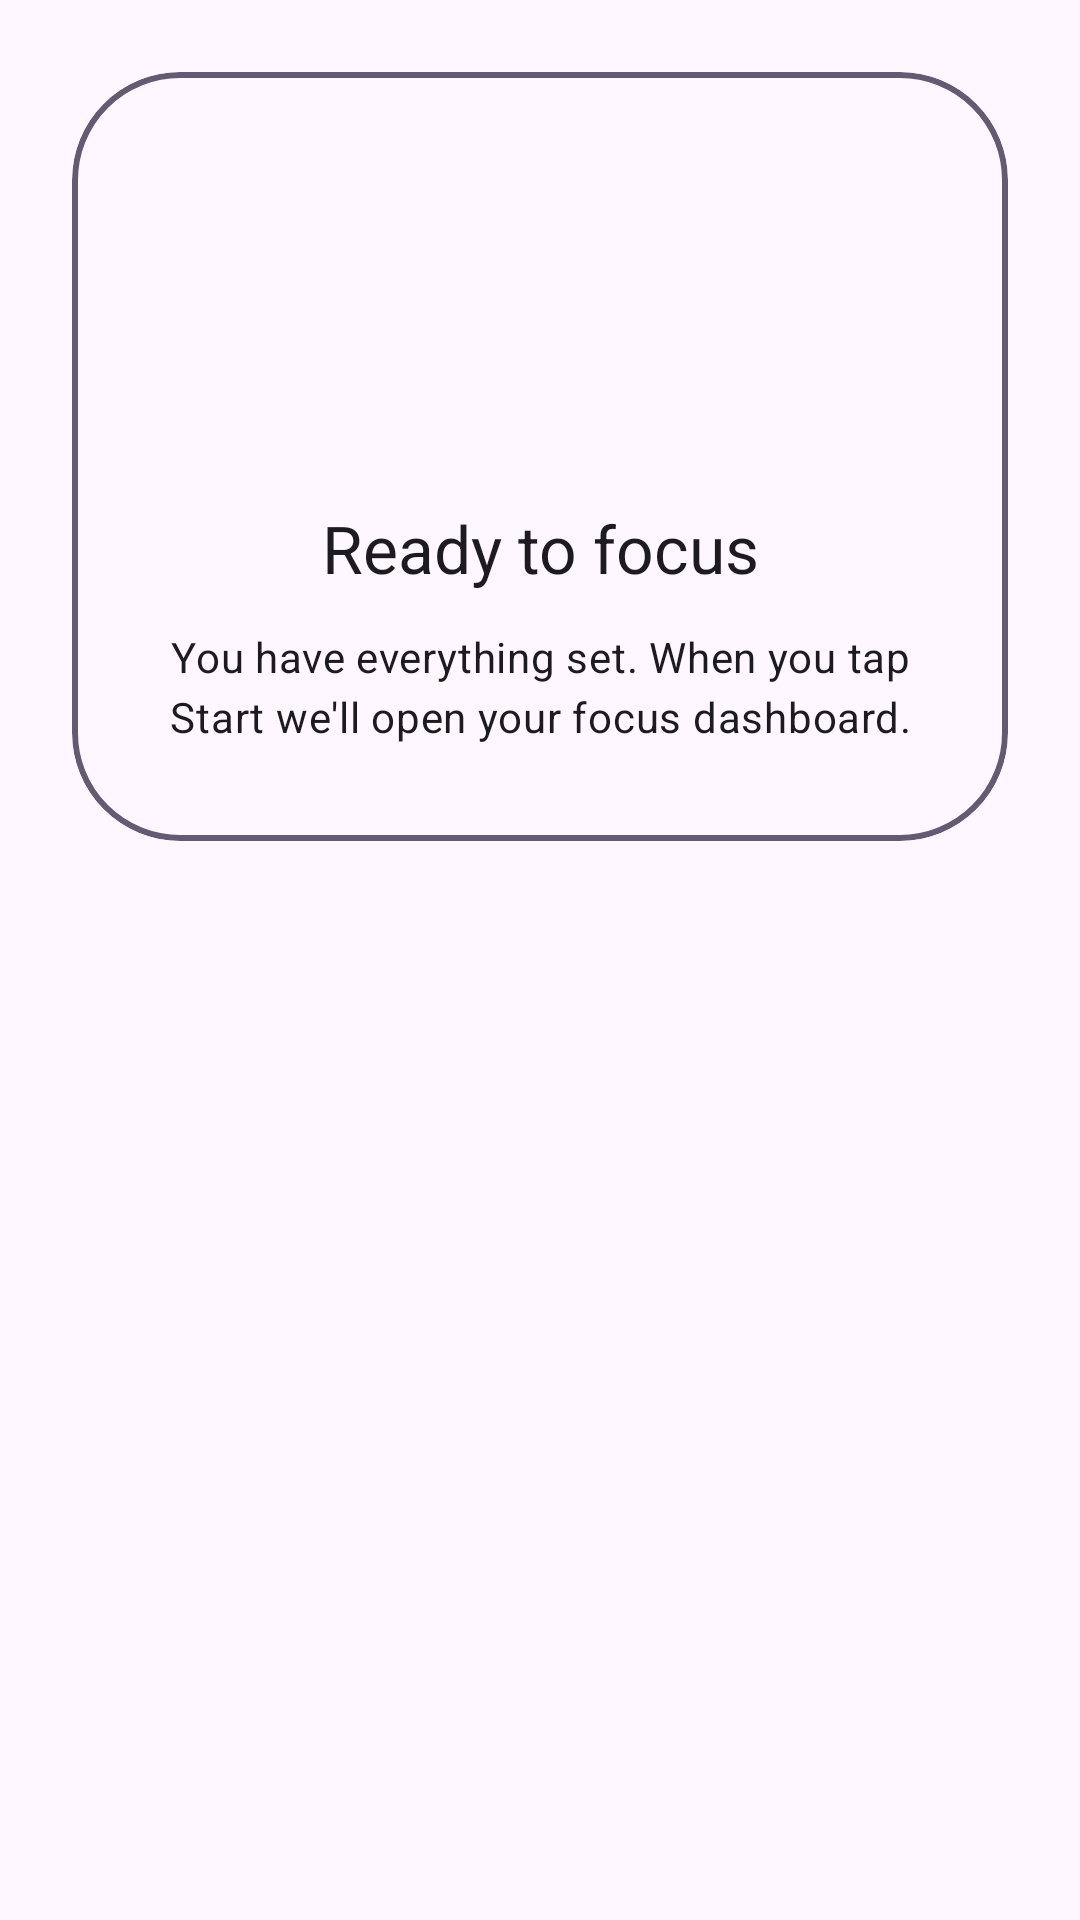

The Android layout XML behind this screen, and the referenced resources:
<!-- AndroidManifest.xml: application theme Theme.MindBricks -->
<!-- res/layout/fragment_onboarding_done.xml -->
<?xml version="1.0" encoding="utf-8"?>
<androidx.core.widget.NestedScrollView xmlns:android="http://schemas.android.com/apk/res/android"
    xmlns:app="http://schemas.android.com/apk/res-auto"
    android:layout_width="match_parent"
    android:layout_height="match_parent">

    <LinearLayout
        android:layout_width="match_parent"
        android:layout_height="wrap_content"
        android:gravity="center_horizontal"
        android:orientation="vertical"
        android:padding="24dp">

        <com.google.android.material.card.MaterialCardView
            android:layout_width="match_parent"
            android:layout_height="wrap_content"
            app:cardCornerRadius="36dp"
            app:cardElevation="0dp"
            app:strokeColor="?attr/colorSecondary"
            app:strokeWidth="2dp">

            <LinearLayout
                android:layout_width="match_parent"
                android:layout_height="wrap_content"
                android:gravity="center_horizontal"
                android:orientation="vertical"
                android:padding="32dp">

                <ImageView
                    android:layout_width="96dp"
                    android:layout_height="96dp"
                    android:contentDescription="@string/onboarding_done_title"
                    android:src="@mipmap/ic_launcher_round" />

                <com.google.android.material.textview.MaterialTextView
                    style="@style/TextAppearance.Material3.TitleLarge"
                    android:layout_width="wrap_content"
                    android:layout_height="wrap_content"
                    android:layout_marginTop="16dp"
                    android:text="@string/onboarding_done_title"
                    android:textAlignment="center" />

                <com.google.android.material.textview.MaterialTextView
                    style="@style/TextAppearance.Material3.BodyMedium"
                    android:layout_width="match_parent"
                    android:layout_height="wrap_content"
                    android:layout_marginTop="12dp"
                    android:text="@string/onboarding_done_body"
                    android:textAlignment="center" />

            </LinearLayout>
        </com.google.android.material.card.MaterialCardView>

    </LinearLayout>
</androidx.core.widget.NestedScrollView>
<!-- resources referenced by this layout -->
<resources>
  <string name="onboarding_done_body">You have everything set. When you tap Start we\'ll open your focus dashboard.</string>
  <string name="onboarding_done_title">Ready to focus</string>
  <style name="Theme.MindBricks" parent="Base.Theme.MindBricks" />
  <style name="Base.Theme.MindBricks" parent="Theme.Material3.Light">
  
          
      </style>
</resources>
